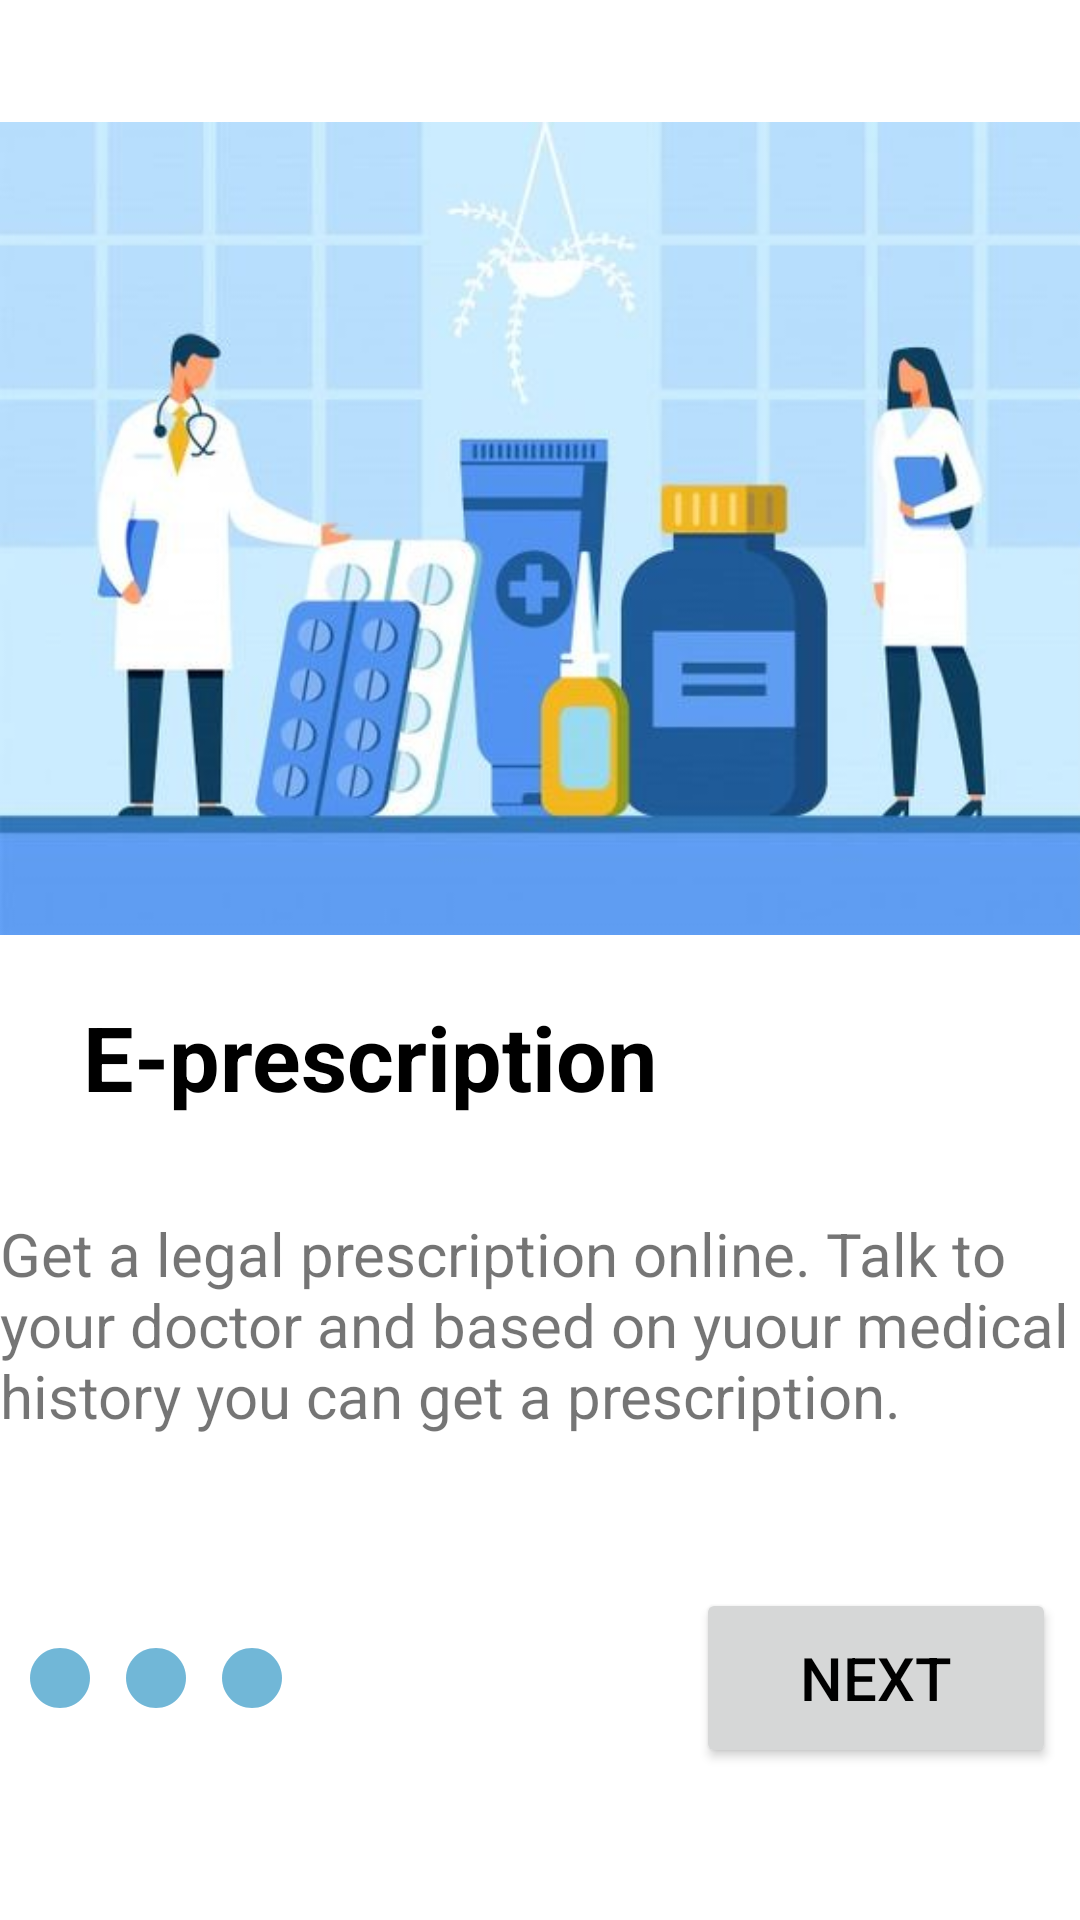

This screen was rendered from an Android layout file. Write that file and the resources it references.
<!-- AndroidManifest.xml: application theme Theme.TAfya -->
<!-- res/layout/activity_onboardingtwo.xml -->
<?xml version="1.0" encoding="utf-8"?>
<androidx.constraintlayout.widget.ConstraintLayout xmlns:android="http://schemas.android.com/apk/res/android"
    xmlns:app="http://schemas.android.com/apk/res-auto"
    xmlns:tools="http://schemas.android.com/tools"
    android:layout_width="match_parent"
    android:layout_height="match_parent"
    tools:context=".OnboardingtwoActivity">

    <ImageView
        android:id="@+id/imageView3"
        android:layout_width="381dp"
        android:layout_height="271dp"
        android:layout_marginStart="8dp"
        android:layout_marginTop="32dp"
        android:layout_marginEnd="8dp"
        app:layout_constraintBottom_toTopOf="@+id/guideline3"
        app:layout_constraintEnd_toEndOf="parent"
        app:layout_constraintStart_toStartOf="parent"
        app:layout_constraintTop_toTopOf="parent"
        app:srcCompat="@drawable/onboardingtwo_img" />

    <TextView
        android:id="@+id/tvHeadertwo"
        android:layout_width="wrap_content"
        android:layout_height="wrap_content"
        android:layout_marginStart="8dp"
        android:layout_marginTop="12dp"
        android:layout_marginEnd="8dp"
        android:text="@string/e_prescription"
        android:textColor="@color/black"
        android:textSize="30sp"
        android:textStyle="bold"
        app:layout_constraintEnd_toEndOf="parent"
        app:layout_constraintHorizontal_bias="0.13"
        app:layout_constraintStart_toStartOf="parent"
        app:layout_constraintTop_toTopOf="@+id/guideline3" />

    <androidx.constraintlayout.widget.Guideline
        android:id="@+id/guideline3"
        android:layout_width="wrap_content"
        android:layout_height="wrap_content"
        android:orientation="horizontal"
        app:layout_constraintGuide_percent="0.5" />

    <TextView
        android:id="@+id/tvDescriptiontwo"
        android:layout_width="wrap_content"
        android:layout_height="wrap_content"
        android:layout_marginStart="8dp"
        android:layout_marginTop="32dp"
        android:layout_marginEnd="8dp"
        android:text="@string/get_a_legal_prescription_online_talk_to_your_doctor_and_based_on_yuour_medical_history_you_can_get_a_prescription"
        app:layout_constraintEnd_toEndOf="parent"
        android:textSize="20sp"
        app:layout_constraintStart_toStartOf="parent"
        app:layout_constraintTop_toBottomOf="@+id/tvHeadertwo" />

    <Button
        android:id="@+id/btnNexttwo"
        android:layout_width="120dp"
        android:layout_height="60dp"
        android:layout_marginEnd="8dp"
        android:text="@string/next"
        android:textColor="@color/black"
        android:textSize="20sp"
        app:cornerRadius="10dp"
        app:layout_constraintBottom_toBottomOf="parent"
        app:layout_constraintEnd_toEndOf="parent"
        app:layout_constraintTop_toBottomOf="@+id/tvDescriptiontwo" />

    <ImageView
        android:id="@+id/imageView6"
        android:layout_width="wrap_content"
        android:layout_height="wrap_content"
        android:layout_marginStart="8dp"
        app:layout_constraintBottom_toBottomOf="parent"
        app:layout_constraintStart_toStartOf="parent"
        app:layout_constraintTop_toBottomOf="@+id/tvDescriptiontwo"
        app:srcCompat="@drawable/ic_baseline_circle_24" />

    <ImageView
        android:id="@+id/imageView7"
        android:layout_width="wrap_content"
        android:layout_height="wrap_content"
        android:layout_marginStart="8dp"
        app:layout_constraintBottom_toBottomOf="parent"
        app:layout_constraintStart_toEndOf="@+id/imageView6"
        app:layout_constraintTop_toBottomOf="@+id/tvDescriptiontwo"
        app:srcCompat="@drawable/ic_baseline_circle_24" />

    <ImageView
        android:id="@+id/imageView8"
        android:layout_width="wrap_content"
        android:layout_height="wrap_content"
        android:layout_marginStart="8dp"
        app:layout_constraintBottom_toBottomOf="parent"
        app:layout_constraintStart_toEndOf="@+id/imageView7"
        app:layout_constraintTop_toBottomOf="@+id/tvDescriptiontwo"
        app:srcCompat="@drawable/ic_baseline_circle_24" />

</androidx.constraintlayout.widget.ConstraintLayout>
<!-- resources referenced by this layout -->
<resources>
  <color name="black">#FF000000</color>
  <!-- drawable ic_baseline_circle_24 (drawable) -->
  <vector android:height="24dp" android:tint="#71B7D7"
      android:viewportHeight="24" android:viewportWidth="24"
      android:width="24dp" xmlns:android="http://schemas.android.com/apk/res/android">
      <path android:fillColor="@android:color/white" android:pathData="M12,2C6.47,2 2,6.47 2,12s4.47,10 10,10 10,-4.47 10,-10S17.53,2 12,2z"/>
  </vector>
  <!-- drawable onboardingtwo_img: jpg bitmap (drawable-v24, 23842 bytes) -->
  <string name="e_prescription">E-prescription</string>
  <string name="get_a_legal_prescription_online_talk_to_your_doctor_and_based_on_yuour_medical_history_you_can_get_a_prescription">Get a legal prescription online. Talk to your doctor and based on yuour medical history you can get a prescription.</string>
  <string name="next">Next</string>
  <style name="Theme.TAfya" parent="Theme.MaterialComponents.DayNight.DarkActionBar">
          
          <item name="colorPrimary">@color/purple_500</item>
          <item name="colorPrimaryVariant">@color/purple_700</item>
          <item name="colorOnPrimary">@color/white</item>
          
          <item name="colorSecondary">@color/teal_200</item>
          <item name="colorSecondaryVariant">@color/teal_700</item>
          <item name="colorOnSecondary">@color/black</item>
          
          <item name="android:statusBarColor" tools:targetApi="l">?attr/colorPrimaryVariant</item>
          
      </style>
  <color name="purple_500">#6C99C2</color>
  <color name="purple_700">#6C99C2</color>
  <color name="white">#FFFFFFFF</color>
  <color name="teal_200">#FF03DAC5</color>
  <color name="teal_700">#FF018786</color>
</resources>
